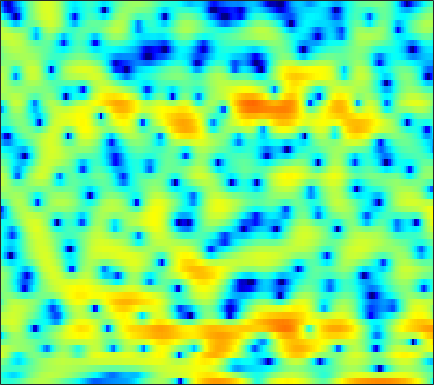

Data behind this chart, as committed beside it:
-3.4075, -3.5787, -3.7924, -3.979, -4.0046, -3.9021, -3.6143, -3.2145, -2.553, -1.8122, -1.0279, -0.4914, 0.21265, 0.84055, 1.2254, 1.6442, 1.9766, 2.1412, 2.2778, 2.3053, 2.2514, 2.1445, 1.8784, 1.5294
-4.126, -4.692, -5.541, -6.412, -7.005, -7.555, -7.617, -7.255, -6.375, -5.222, -4.014, -3.148, -2.071, -1.121, -0.4851, 0.2448, 0.8665, 1.264, 1.698, 2.037, 2.295, 2.429, 2.545, 2.589
-2.076, -2.311, -2.623, -2.914, -3.108, -3.294, -3.388, -3.39, -3.288, -3.073, -2.752, -2.452, -2.004, -1.512, -1.131, -0.6286, -0.1462, 0.1929, 0.6156, 0.9895, 1.313, 1.529, 1.768, 1.953
0.2225, -0.3537, -1.271, -2.36, -3.296, -4.651, -6.011, -6.836, -7.321, -6.892, -5.874, -4.961, -3.727, -2.608, -1.882, -1.045, -0.3672, 0.07056, 0.5696, 0.9821, 1.341, 1.581, 1.871, 2.118
3.884, 3.276, 2.245, 0.9542, -0.1987, -2.004, -3.994, -5.325, -6.139, -5.43, -3.986, -2.886, -1.687, -0.8267, -0.4391, -0.1734, -0.191, -0.3782, -0.7858, -1.281, -1.634, -1.701, -1.352, -0.6131
3.256, 3.065, 2.77, 2.44, 2.172, 1.802, 1.481, 1.278, 1.047, 0.896, 0.7824, 0.6912, 0.5096, 0.2563, -0.06395, -0.6984, -1.636, -2.622, -4.409, -6.979, -10.43, -12.58, -10.84, -7.052
-1.292, -0.8795, -0.311, 0.1873, 0.4978, 0.8001, 0.9743, 1.031, 1.005, 0.8878, 0.6795, 0.4757, 0.1404, -0.2455, -0.5729, -1.012, -1.452, -1.762, -2.091, -2.315, -2.372, -2.281, -1.941, -1.365
-7.91, -5.141, -2.604, -0.9239, -0.03218, 0.7671, 1.185, 1.298, 1.171, 0.8005, 0.1832, -0.44, -1.396, -2.426, -3.146, -3.853, -4.11, -4.025, -3.573, -2.897, -2.138, -1.55, -0.7804, -0.03108
-0.3234, 0.4221, 1.386, 2.168, 2.613, 2.971, 3.04, 2.894, 2.425, 1.602, 0.3564, -0.8901, -3.121, -6.348, -9.943, -19.25, -19.72, -12.63, -8.187, -5.691, -4.097, -3.257, -2.396, -1.713
2.829, 3.095, 3.433, 3.684, 3.808, 3.847, 3.726, 3.517, 3.049, 2.378, 1.499, 0.7022, -0.517, -1.816, -2.753, -3.786, -4.465, -4.762, -4.945, -5.163, -5.547, -5.998, -6.916, -8.245
2.283, 2.558, 2.898, 3.196, 3.36, 3.476, 3.468, 3.373, 3.132, 2.758, 2.247, 1.786, 1.089, 0.3216, -0.2959, -1.164, -2.099, -2.849, -3.905, -5.09, -6.431, -7.569, -9.236, -11.12
-0.1029, 0.6816, 1.591, 2.299, 2.704, 3.074, 3.279, 3.328, 3.259, 3.064, 2.764, 2.468, 1.99, 1.405, 0.8908, 0.0996, -0.8464, -1.669, -2.971, -4.547, -6.528, -8.288, -11.07, -13.87
-2.465, -0.9271, 0.514, 1.467, 1.933, 2.312, 2.457, 2.448, 2.34, 2.153, 1.91, 1.718, 1.458, 1.175, 0.9482, 0.5695, 0.0957, -0.3734, -1.177, -2.241, -3.574, -4.793, -6.606, -8.231
-0.5821, -0.1784, 0.1907, 0.3263, 0.2587, -0.03866, -0.5661, -1.079, -1.852, -2.618, -3.195, -3.39, -3.302, -2.877, -2.446, -1.844, -1.309, -0.9889, -0.6759, -0.4894, -0.3942, -0.3579, -0.2807, -0.103
0.4417, 0.2114, -0.2479, -0.9131, -1.578, -2.743, -4.291, -5.773, -8.334, -11.94, -17.07, -19.7, -15.3, -10.87, -8.435, -5.979, -4.078, -2.907, -1.597, -0.538, 0.3315, 0.8847, 1.521, 2.078
0.8359, 0.4035, -0.3392, -1.297, -2.182, -3.599, -5.322, -6.835, -9.098, -11.5, -13.45, -14.1, -13.46, -11.59, -9.859, -7.482, -5.253, -3.746, -1.993, -0.5287, 0.6792, 1.43, 2.237, 2.853
1.237, 0.7849, 0.03357, -0.9076, -1.73, -2.997, -4.51, -5.809, -7.83, -10.29, -13.48, -16.51, -19.79, -15.92, -12.1, -8.07, -4.986, -3.096, -1.043, 0.5779, 1.826, 2.551, 3.257, 3.69
0.3275, -0.173, -0.9451, -1.772, -2.412, -3.276, -4.162, -4.863, -5.886, -7.065, -8.334, -9.148, -9.398, -8.147, -6.526, -4.174, -2.016, -0.6096, 0.9526, 2.188, 3.108, 3.593, 3.984, 4.074
-2.708, -3.655, -5.054, -6.381, -7.087, -7.406, -7.021, -6.498, -5.73, -4.993, -4.272, -3.715, -2.89, -1.935, -1.156, -0.07919, 0.9812, 1.71, 2.55, 3.21, 3.649, 3.822, 3.837, 3.595
-5.323, -7.014, -10.22, -15.66, -25, -21.33, -13, -9.789, -6.88, -4.766, -3.114, -2.059, -0.8321, 0.2448, 0.9718, 1.839, 2.572, 3.03, 3.505, 3.799, 3.892, 3.826, 3.543, 3.024
-4.925, -5.947, -7.376, -8.603, -9.131, -9.019, -8.011, -6.927, -5.322, -3.74, -2.256, -1.239, -0.01837, 1.037, 1.725, 2.498, 3.097, 3.429, 3.715, 3.807, 3.708, 3.498, 3.035, 2.348
-4.412, -5.216, -6.261, -7.13, -7.548, -7.627, -7.103, -6.343, -5.023, -3.529, -2.046, -0.9983, 0.2572, 1.325, 1.994, 2.702, 3.21, 3.455, 3.603, 3.556, 3.32, 3.024, 2.469, 1.753
-4.473, -5.685, -7.659, -10.24, -12.63, -15.29, -13.42, -10.43, -6.918, -4.159, -1.979, -0.6397, 0.8236, 1.963, 2.63, 3.275, 3.667, 3.805, 3.78, 3.538, 3.082, 2.622, 1.876, 1.027
-4.095, -5.023, -6.5, -8.272, -9.694, -10.78, -9.563, -7.537, -4.747, -2.336, -0.3814, 0.8153, 2.097, 3.057, 3.58, 4.045, 4.237, 4.208, 3.94, 3.391, 2.553, 1.722, 0.3536, -1.277
-5.336, -5.382, -5.244, -4.916, -4.536, -3.827, -2.865, -2.007, -0.7808, 0.4248, 1.513, 2.216, 2.98, 3.53, 3.801, 3.986, 3.959, 3.792, 3.362, 2.653, 1.61, 0.5474, -1.386, -4.209
-12.16, -10.77, -8.194, -5.819, -4.284, -2.578, -1.174, -0.2742, 0.7401, 1.545, 2.155, 2.48, 2.747, 2.841, 2.827, 2.694, 2.491, 2.304, 1.998, 1.609, 1.07, 0.5441, -0.3516, -1.441
-16.24, -12.96, -8.503, -5.226, -3.354, -1.432, -0.007534, 0.7898, 1.549, 1.995, 2.135, 2.048, 1.674, 1.039, 0.4283, -0.4343, -1.115, -1.329, -1.16, -0.6529, -0.08193, 0.2702, 0.5924, 0.7676
-4.316, -3.618, -2.48, -1.274, -0.4255, 0.5542, 1.312, 1.712, 2.013, 2.026, 1.714, 1.234, 0.1907, -1.456, -3.27, -6.876, -13.06, -16.45, -9.636, -5.112, -2.384, -1.002, 0.2872, 1.133
-0.1654, 0.04659, 0.3669, 0.7087, 0.9431, 1.207, 1.391, 1.464, 1.45, 1.275, 0.9136, 0.4861, -0.3273, -1.462, -2.526, -4.128, -5.469, -5.746, -4.912, -3.428, -1.979, -1.083, -0.1799, 0.4379
1.639, 1.529, 1.353, 1.138, 0.9638, 0.7278, 0.5088, 0.3789, 0.2591, 0.1926, 0.1393, 0.08983, -0.01806, -0.1844, -0.3342, -0.5306, -0.647, -0.6563, -0.5513, -0.3626, -0.1805, -0.1064, -0.1272, -0.2946
2.845, 2.443, 1.758, 0.9065, 0.1857, -0.8183, -1.714, -2.184, -2.357, -1.997, -1.309, -0.7143, 0.04945, 0.7111, 1.121, 1.556, 1.863, 2.008, 2.083, 2, 1.697, 1.296, 0.4826, -0.7214
3.099, 2.474, 1.326, -0.2446, -1.799, -4.569, -8.54, -12.36, -13.27, -8.577, -4.965, -3.009, -1.016, 0.4963, 1.399, 2.36, 3.06, 3.431, 3.699, 3.685, 3.361, 2.883, 1.86, 0.2656
1.381, 0.7778, -0.322, -1.807, -3.2, -5.41, -7.883, -9.43, -9.967, -8.587, -6.601, -5.129, -3.333, -1.685, -0.5741, 0.7207, 1.793, 2.437, 3.062, 3.402, 3.46, 3.306, 2.846, 2.106
-0.6074, -1.072, -1.897, -2.926, -3.794, -5.064, -6.327, -7.22, -8.229, -8.921, -9.051, -8.616, -7.263, -5.357, -3.825, -1.924, -0.2797, 0.7356, 1.815, 2.592, 3.092, 3.29, 3.351, 3.224
-2.544, -2.95, -3.603, -4.353, -4.992, -5.988, -7.195, -8.304, -10.3, -13.43, -19.48, -28.19, -16.34, -9.936, -6.868, -3.832, -1.565, -0.2284, 1.168, 2.212, 2.949, 3.336, 3.652, 3.773
-5.232, -5.707, -6.262, -6.716, -6.987, -7.258, -7.595, -7.962, -8.61, -9.38, -9.938, -9.771, -8.425, -6.326, -4.673, -2.655, -0.94, 0.1521, 1.367, 2.319, 3.024, 3.41, 3.745, 3.875
-9.066, -10.21, -11.63, -12.01, -11.29, -9.689, -8.118, -7.165, -6.15, -5.346, -4.614, -4.036, -3.167, -2.222, -1.473, -0.4562, 0.4989, 1.164, 1.971, 2.665, 3.23, 3.549, 3.818, 3.884
-10.95, -13.04, -18.18, -21.57, -15.82, -10.52, -7.238, -5.513, -3.82, -2.614, -1.719, -1.202, -0.6666, -0.2201, 0.06483, 0.416, 0.7946, 1.122, 1.618, 2.187, 2.792, 3.206, 3.633, 3.855
-6.769, -6.795, -6.771, -6.358, -5.654, -4.407, -3.116, -2.23, -1.264, -0.5696, -0.1703, -0.05694, -0.1432, -0.482, -0.8838, -1.586, -2.265, -2.565, -2.356, -1.386, -0.01944, 1.022, 2.225, 3.107
-3.61, -3.373, -2.966, -2.459, -1.984, -1.35, -0.738, -0.3482, -0.01787, 0.0639, -0.1299, -0.4689, -1.225, -2.42, -3.649, -6.001, -9.874, -15.13, -20.39, -10.09, -5.055, -2.543, -0.1108, 1.577
-3.742, -3.499, -2.801, -1.895, -1.236, -0.4631, 0.1095, 0.3622, 0.4443, 0.2017, -0.3589, -1.009, -2.156, -3.6, -4.786, -6.384, -7.813, -8.483, -8.175, -6.434, -4.122, -2.421, -0.4903, 1.026
-11.29, -8.877, -4.959, -2.175, -0.7197, 0.6491, 1.447, 1.723, 1.727, 1.304, 0.4183, -0.5764, -2.367, -4.65, -6.618, -8.843, -9.005, -7.792, -5.654, -3.542, -1.708, -0.5175, 0.815, 1.805
-4.933, -4.073, -1.889, 0.08594, 1.225, 2.301, 2.929, 3.134, 3.049, 2.561, 1.621, 0.5848, -1.355, -4.169, -7.163, -12.12, -11.6, -8.034, -4.357, -1.885, -0.1476, 0.7772, 1.603, 2.019
1.118, 1.097, 1.3, 1.646, 1.917, 2.198, 2.362, 2.393, 2.27, 1.951, 1.435, 0.917, 0.06439, -0.8823, -1.546, -2.159, -2.222, -1.942, -1.307, -0.6175, -0.03292, 0.26, 0.3972, 0.2269
2.123, 1.926, 1.675, 1.442, 1.283, 1.102, 0.9593, 0.8829, 0.8405, 0.8274, 0.8085, 0.7648, 0.6615, 0.5147, 0.3984, 0.2465, 0.1335, 0.08304, 0.02471, -0.04321, -0.1777, -0.3264, -0.603, -1.018
2.367, 2.018, 1.412, 0.6419, -0.01443, -0.8729, -1.508, -1.678, -1.408, -0.736, 0.04205, 0.5736, 1.139, 1.504, 1.647, 1.682, 1.534, 1.321, 0.9152, 0.3846, -0.239, -0.7262, -1.32, -1.782
2.623, 2.243, 1.36, -0.08851, -1.676, -4.814, -9.532, -11.87, -7.592, -3.398, -0.6635, 0.7543, 2.046, 2.82, 3.119, 3.202, 2.946, 2.527, 1.674, 0.4542, -1.112, -2.485, -4.314, -5.356
1.671, 1.643, 1.193, 0.2505, -0.8107, -2.642, -4.447, -4.924, -3.662, -1.51, 0.4048, 1.515, 2.575, 3.202, 3.419, 3.378, 2.977, 2.422, 1.298, -0.3548, -2.751, -5.291, -10.67, -20.13
-0.1968, 0.2265, 0.501, 0.5171, 0.4082, 0.2113, 0.09104, 0.1348, 0.4072, 0.8754, 1.401, 1.758, 2.121, 2.305, 2.308, 2.11, 1.678, 1.197, 0.3311, -0.7697, -2.084, -3.13, -4.395, -5.088
-0.8209, -0.2129, 0.4087, 0.8352, 1.06, 1.262, 1.394, 1.485, 1.59, 1.685, 1.75, 1.767, 1.73, 1.604, 1.447, 1.155, 0.762, 0.4057, -0.141, -0.7635, -1.424, -1.918, -2.511, -2.982
-0.2354, 0.414, 1.103, 1.605, 1.877, 2.12, 2.252, 2.282, 2.247, 2.124, 1.926, 1.728, 1.401, 1.023, 0.7203, 0.3229, -0.04673, -0.3017, -0.6131, -0.9305, -1.281, -1.589, -2.079, -2.688
1.107, 1.703, 2.285, 2.674, 2.856, 2.979, 2.983, 2.902, 2.695, 2.362, 1.89, 1.438, 0.704, -0.1368, -0.785, -1.544, -1.993, -2.065, -1.886, -1.573, -1.353, -1.337, -1.601, -2.248
2.652, 2.958, 3.183, 3.246, 3.214, 3.089, 2.887, 2.705, 2.392, 1.971, 1.353, 0.6989, -0.5184, -2.309, -4.155, -7.324, -9.629, -8.423, -5.252, -2.763, -1.187, -0.5005, -0.1463, -0.3746
2.812, 2.579, 2.146, 1.594, 1.144, 0.5538, 0.07286, -0.1482, -0.2715, -0.2903, -0.3649, -0.5765, -1.225, -2.466, -3.877, -6.372, -7.985, -6.785, -3.738, -1.191, 0.5503, 1.391, 2.008, 2.115
0.3192, -0.55, -1.882, -3.422, -4.735, -6.629, -8.298, -8.817, -7.861, -5.966, -4.148, -3.067, -2.048, -1.413, -1.111, -0.772, -0.3014, 0.2214, 1.094, 2.003, 2.786, 3.219, 3.538, 3.552
-4.122, -5.64, -7.772, -9.951, -11.75, -14.75, -19.68, -24.1, -17.21, -11.27, -7.439, -5.345, -3.204, -1.578, -0.6034, 0.4869, 1.403, 2.002, 2.711, 3.296, 3.727, 3.932, 4.016, 3.874
-9.161, -11.86, -15.93, -19.19, -19.16, -17.38, -15.4, -13.94, -11.7, -9.25, -6.832, -5.171, -3.217, -1.568, -0.501, 0.7187, 1.733, 2.369, 3.06, 3.58, 3.915, 4.037, 4.028, 3.804
-11.41, -14.03, -18.05, -21.05, -20.13, -16.7, -13.61, -11.66, -9.381, -7.352, -5.53, -4.269, -2.713, -1.315, -0.3654, 0.763, 1.735, 2.367, 3.059, 3.577, 3.907, 4.022, 3.994, 3.743
